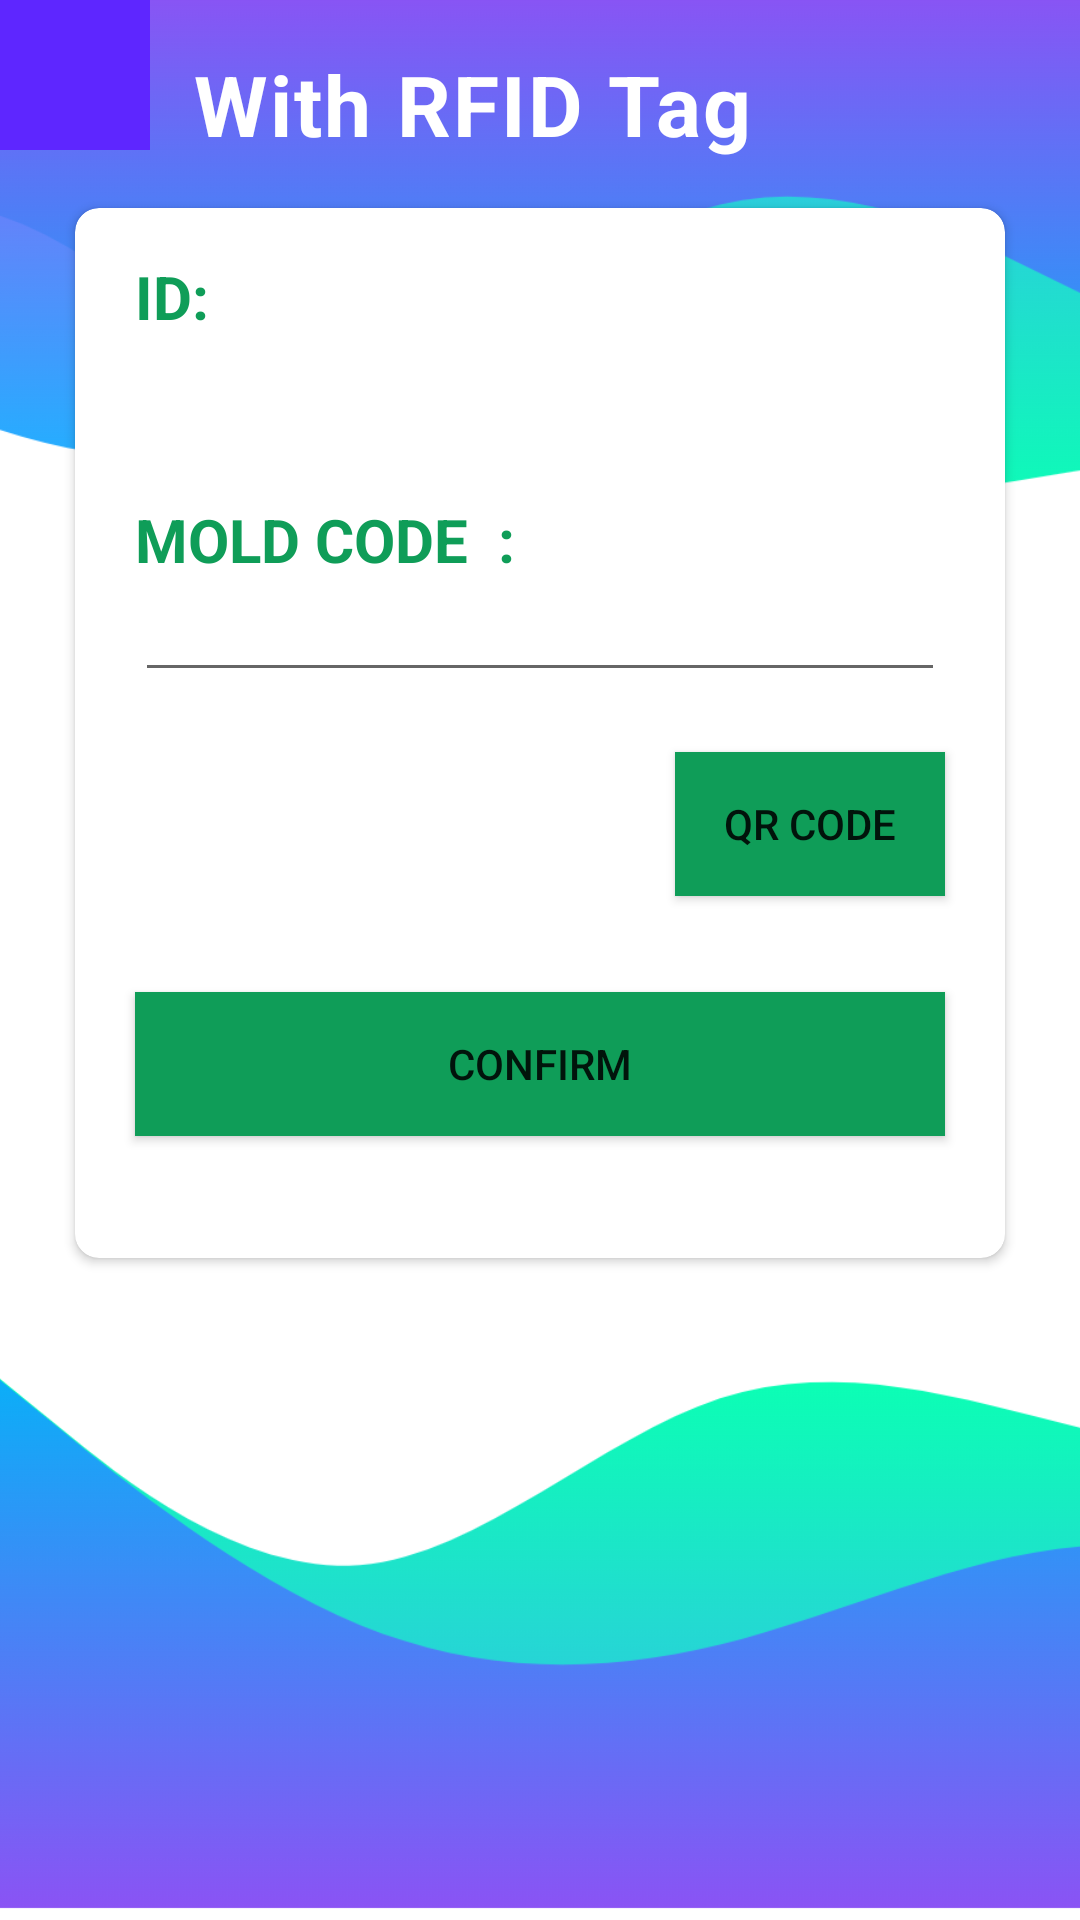

Reconstruct the res/layout file that produces this screen, plus the resources it refers to.
<!-- AndroidManifest.xml: application theme Theme.StoreReceiveTest -->
<!-- res/layout/activity_stock_receive_edit_data.xml -->
<?xml version="1.0" encoding="utf-8"?>
<androidx.constraintlayout.widget.ConstraintLayout xmlns:android="http://schemas.android.com/apk/res/android"
    xmlns:app="http://schemas.android.com/apk/res-auto"
    xmlns:tools="http://schemas.android.com/tools"
    android:layout_width="match_parent"
    android:layout_height="match_parent"
    tools:context=".StockReceive.StockReceiveWithRFID.stockreceivewithrfid.StockReceiveEditData">


    <View
        android:id="@+id/view"
        android:layout_width="match_parent"
        android:layout_height="200dp"
        android:background="@drawable/wave__4_"
        app:layout_constraintEnd_toEndOf="parent"
        app:layout_constraintStart_toStartOf="parent"
        app:layout_constraintTop_toTopOf="parent" />

    <ImageButton
        android:id="@+id/backbutton"
        android:layout_width="50dp"
        android:layout_height="50dp"
        android:src="@drawable/ic_back"
        android:background="@color/colorblue"
        app:layout_constraintStart_toStartOf="parent"
        app:layout_constraintTop_toTopOf="parent"
        />

    <TextView
        android:id="@+id/textView1"
        android:layout_width="wrap_content"
        android:layout_height="wrap_content"
        android:layout_marginStart="64dp"
        android:layout_marginLeft="64dp"
        android:layout_marginTop="16dp"
        android:gravity="center_horizontal"
        android:letterSpacing="0.025"
        android:text="With RFID Tag"
        android:textColor="@color/white"
        android:textSize="28sp"
        android:textStyle="bold"
        app:layout_constraintStart_toStartOf="parent"
        app:layout_constraintTop_toTopOf="parent" />

    <androidx.cardview.widget.CardView
        android:id="@+id/cardView"
        android:layout_width="0dp"
        android:layout_height="350dp"
        android:layout_marginStart="25dp"
        android:layout_marginLeft="25dp"
        android:layout_marginTop="16dp"
        android:layout_marginEnd="25dp"
        android:layout_marginRight="25dp"
        android:elevation="12dp"
        app:cardCornerRadius="8dp"
        app:layout_constraintEnd_toEndOf="parent"
        app:layout_constraintHorizontal_bias="0.0"
        app:layout_constraintStart_toStartOf="parent"
        app:layout_constraintTop_toBottomOf="@+id/textView1">

        <androidx.constraintlayout.widget.ConstraintLayout
            android:id="@+id/btnwithrfidtag"
            android:layout_width="match_parent"
            android:layout_height="match_parent">













            <TextView
                android:id="@+id/textView6"
                android:layout_width="match_parent"
                android:layout_height="wrap_content"
                android:layout_marginStart="20dp"
                android:layout_marginEnd="20dp"
                android:layout_marginLeft="16dp"
                android:layout_marginTop="16dp"
                android:text="ID: "
                android:textAllCaps="true"
                android:textColor="@color/green_500"
                android:textSize="20sp"
                android:textStyle="bold"
                app:layout_constraintStart_toStartOf="parent"
                app:layout_constraintTop_toTopOf="parent" />

            <TextView
                android:layout_width="match_parent"
                android:layout_height="50dp"
                app:layout_constraintStart_toStartOf="@+id/textView6"
                app:layout_constraintTop_toBottomOf="@+id/textView6"
                android:id = "@+id/textView4"
                android:textSize="20sp"
                android:textStyle="bold"
                android:textColor="@android:color/black"
                android:layout_marginStart="20dp"
                android:layout_marginEnd="20dp">
            </TextView>

            <TextView
                android:id="@+id/textView"
                android:layout_width="match_parent"
                android:layout_height="wrap_content"
                android:layout_marginTop="4dp"
                android:text="Mold Code  :"
                android:textAllCaps="true"
                android:textColor="@color/green_500"
                android:textSize="20sp"
                android:textStyle="bold"
                app:layout_constraintStart_toStartOf="@+id/textView4"
                app:layout_constraintTop_toBottomOf="@+id/textView4"
                android:layout_marginStart="20dp"
                android:layout_marginEnd="20dp"/>

            <EditText
                android:layout_width="match_parent"
                android:layout_height="wrap_content"
                app:layout_constraintStart_toStartOf="@+id/textView"
                app:layout_constraintTop_toBottomOf="@+id/textView"
                android:layout_marginStart="20dp"
                android:layout_marginEnd="20dp"
                android:id = "@+id/editTextTextPersonName"
                android:textSize="15sp"
                android:textStyle="bold"
                android:textColor="@android:color/black">
            </EditText>

            <Button
                android:id="@+id/buttonqrcode"
                android:layout_width="match_parent"
                android:layout_height="wrap_content"
                android:layout_marginStart="200dp"
                android:layout_marginTop="20dp"
                android:layout_marginEnd="20dp"
                android:background="@color/green_500"
                android:onClick="onClick"
                android:text="QR Code"
                app:layout_constraintEnd_toEndOf="parent"
                app:layout_constraintHorizontal_bias="0.939"
                app:layout_constraintStart_toStartOf="@+id/editTextTextPersonName"
                app:layout_constraintTop_toBottomOf="@+id/editTextTextPersonName" />


            <Button
                android:id="@+id/Save"
                android:layout_width="match_parent"
                android:layout_height="wrap_content"
                android:layout_marginTop="100dp"
                android:layout_marginStart="20dp"
                android:layout_marginEnd="20dp"
                android:background="@color/green_500"
                android:text="Confirm"
                app:layout_constraintEnd_toEndOf="@+id/editTextTextPersonName"
                app:layout_constraintTop_toBottomOf="@+id/editTextTextPersonName" />

            
            
            
            
            
            
            
            
            
            

        </androidx.constraintlayout.widget.ConstraintLayout>

    </androidx.cardview.widget.CardView>

    <View
        android:id="@+id/viewBotton"
        android:layout_width="match_parent"
        android:layout_height="200dp"
        android:layout_marginTop="540dp"
        android:background="@drawable/wave__2_"
        app:layout_constraintEnd_toEndOf="parent"
        app:layout_constraintHorizontal_bias="0.0"
        app:layout_constraintStart_toStartOf="parent"
        app:layout_constraintBottom_toBottomOf="parent" />

</androidx.constraintlayout.widget.ConstraintLayout>
<!-- resources referenced by this layout -->
<resources>
  <color name="colorblue">#5E26FF</color>
  <color name="green_500">#0f9d58</color>
  <color name="white">#FFFFFFFF</color>
  <!-- drawable wave__2_: png bitmap (drawable, 37146 bytes) -->
  <!-- drawable wave__4_: png bitmap (drawable, 37123 bytes) -->
  <style name="Theme.StoreReceiveTest" parent="Theme.MaterialComponents.DayNight.DarkActionBar">
          
          <item name="colorPrimary">@color/purple_500</item>
          <item name="colorPrimaryVariant">@color/purple_700</item>
          <item name="colorOnPrimary">@color/white</item>
          
          <item name="colorSecondary">@color/teal_200</item>
          <item name="colorSecondaryVariant">@color/teal_700</item>
          <item name="colorOnSecondary">@color/black</item>
          
          <item name="android:statusBarColor" tools:targetApi="l">?attr/colorPrimaryVariant</item>
          
      </style>
  <color name="purple_500">#FF6200EE</color>
  <color name="purple_700">#FF3700B3</color>
  <color name="teal_200">#FF03DAC5</color>
  <color name="teal_700">#FF018786</color>
  <color name="black">#FF000000</color>
</resources>
